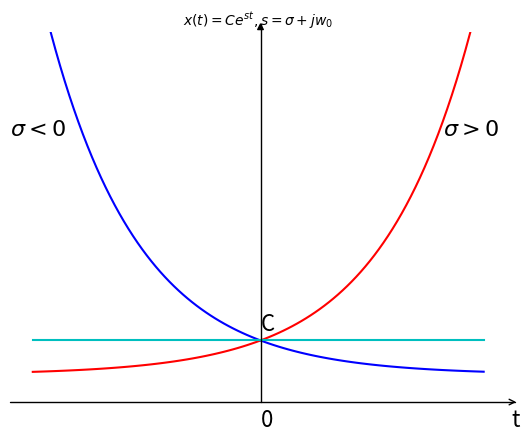
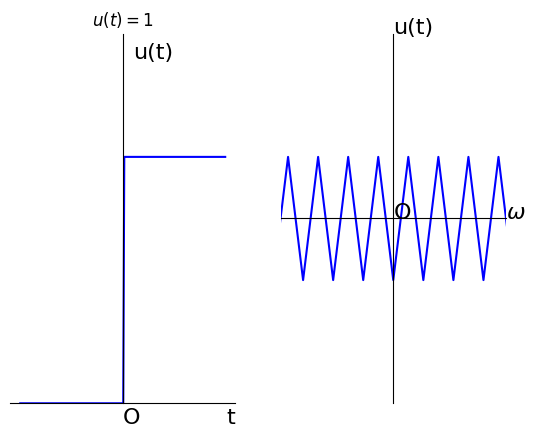

Python code for these plots, in order:
# -*- coding: utf-8 -*-
# 连续时间实指数信号

# 导入模块
import numpy as np
import matplotlib as mpl
import matplotlib.pyplot as plt
import mpl_toolkits.axisartist as axisartist
# 绘图
fig = plt.figure()# 创建画布
ax = axisartist.Subplot(fig, 111)# 创建绘图区对象ax
fig.add_axes(ax)# 将绘图区对象添加到画布中
ax.axis[:].set_visible(False)# 通过set_visible方法设置绘图区所有坐标轴隐藏
ax.axis["x"] = ax.new_floating_axis(0,-0.8)# 添加新的坐标轴
ax.axis["x"].set_axisline_style("->", size = 1.0)# 给x轴加上箭头
ax.axis["y"] = ax.new_floating_axis(1,0)# 添加y轴
ax.axis["y"].set_axisline_style("-|>", size = 1.0)#y轴加箭头
ax.axis["x"].set_axis_direction("top")
ax.axis["y"].set_axis_direction("right") # 设置x、y轴上刻度显示方向
t = np.arange(-5,5,0.1)# array([-5,-4.9,-4.8,...,4.8,4.9,5])
s = 0.5
y = np.e**(s*t)
s = -0.5
y_1 = np.e**(s*t)
s = 0
y_2 = np.e**(s*t)
plt.title(r'$x(t)=Ce^{st},s=\sigma+jw_0$',fontsize=10)# 设置标题（函数名称）
plt.xticks([])
plt.yticks([])# 设置样式
plt.ylim(-0.8,10)# 设置坐标轴范围
plt.text(0,-1.5,'0',fontdict={'size':16})# 0点位置
plt.text(5.5,-1.5,'t',fontdict={'size':16})# 字幕t的位置
plt.text(4,7,r'$\sigma>0$',fontdict={'size':16})# 当sigma>0时
plt.text(-5.5,7,r'$\sigma<0$',fontdict={'size':16})# 当sigma<0时
plt.text(0,1.3,'C',fontdict={'size':16})# c点坐标
plt.plot(t,y,'r')# 画图y
plt.plot(t,y_1,'b')# 画y2
plt.plot(t,y_2,'c')# 画y3
plt.show()


# -*- coding: utf-8 -*-
# 单位阶跃信号及其傅里叶变换

import numpy as np
import pandas as pd
import matplotlib.pyplot as plt
import matplotlib
font = {'family':'SimHei'}
matplotlib.rc('font',**font)
matplotlib.rcParams['axes.unicode_minus']=False
fig = plt.figure()
# 第一个图
plt.subplot(1,2,1)# 画布分为一列两行，取第一个
ax = plt.gca()
plt.title(r'$u(t)=1$')
# 移动脊柱
ax.spines['right'].set_color('none')
ax.spines['top'].set_color('none')
ax.xaxis.set_ticks_position('bottom')
ax.spines['bottom'].set_position(('data', 0))
ax.yaxis.set_ticks_position('left')
ax.spines['left'].set_position(('data', 0))

t = np.arange(-10,10,0.1)# array([-10,-9.9,-9.8,...,9.8,9.9,10])
y=0*(t<0)+1*(t>=0)# 采样信号
# 坐标标识
plt.text(0,-0.08,'O',fontdict={'size':16})
plt.text(10,-0.08,'t',fontdict={'size':16})
plt.text(1,1.4,'u(t)',fontdict={'size':16})

plt.xticks([])
plt.yticks([])
plt.ylim(0,1.5)
plt.plot(t,y,'b')
# 傅里叶变化
plt.subplot(1,2,2)
ax = plt.gca()
# 移动脊柱
ax.spines['right'].set_color('none')
ax.spines['top'].set_color('none')
ax.xaxis.set_ticks_position('bottom')
ax.spines['bottom'].set_position(('data', -0.5))
ax.yaxis.set_ticks_position('left')
ax.spines['left'].set_position(('data', 0))
# 设置画布
plt.xticks([])
plt.yticks([])

# 坐标标识
plt.text(0,-0.5,'O',fontdict={'size':16})
plt.text(0.75,-0.5,r'$\omega$',fontdict={'size':16})
plt.text(0,1,'u(t)',fontdict={'size':16})
t = np.arange(-1,1,0.1)
y=0*(t<0)+1*(t>=0)# 采样信号
plt.xlim(-0.75,0.75)
plt.ylim(-2,1)
plt.plot(t,np.fft.fft(y),'b')# 输出傅里叶变换后信号
plt.show()
